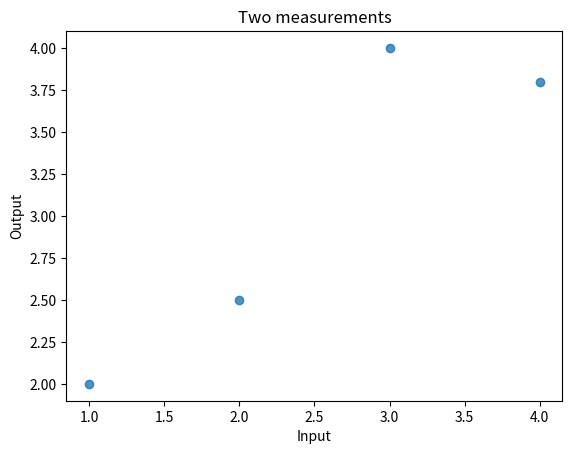

Source code (Python):
"""Matplotlib scatter plot: runnable, self-contained learner project."""

import matplotlib
matplotlib.use("Agg")
import matplotlib.pyplot as plt
from pathlib import Path
import tempfile


x = [1, 2, 3, 4]
y = [2, 2.5, 4, 3.8]
fig, ax = plt.subplots()
ax.scatter(x, y, alpha=0.8)
ax.set(title="Two measurements", xlabel="Input", ylabel="Output")
plt.show()

output = Path(tempfile.gettempdir()) / "python-course-matplotlib-scatter-plot.png"
plt.savefig(output, dpi=100)
plt.close("all")
print("Saved figure:", output)
